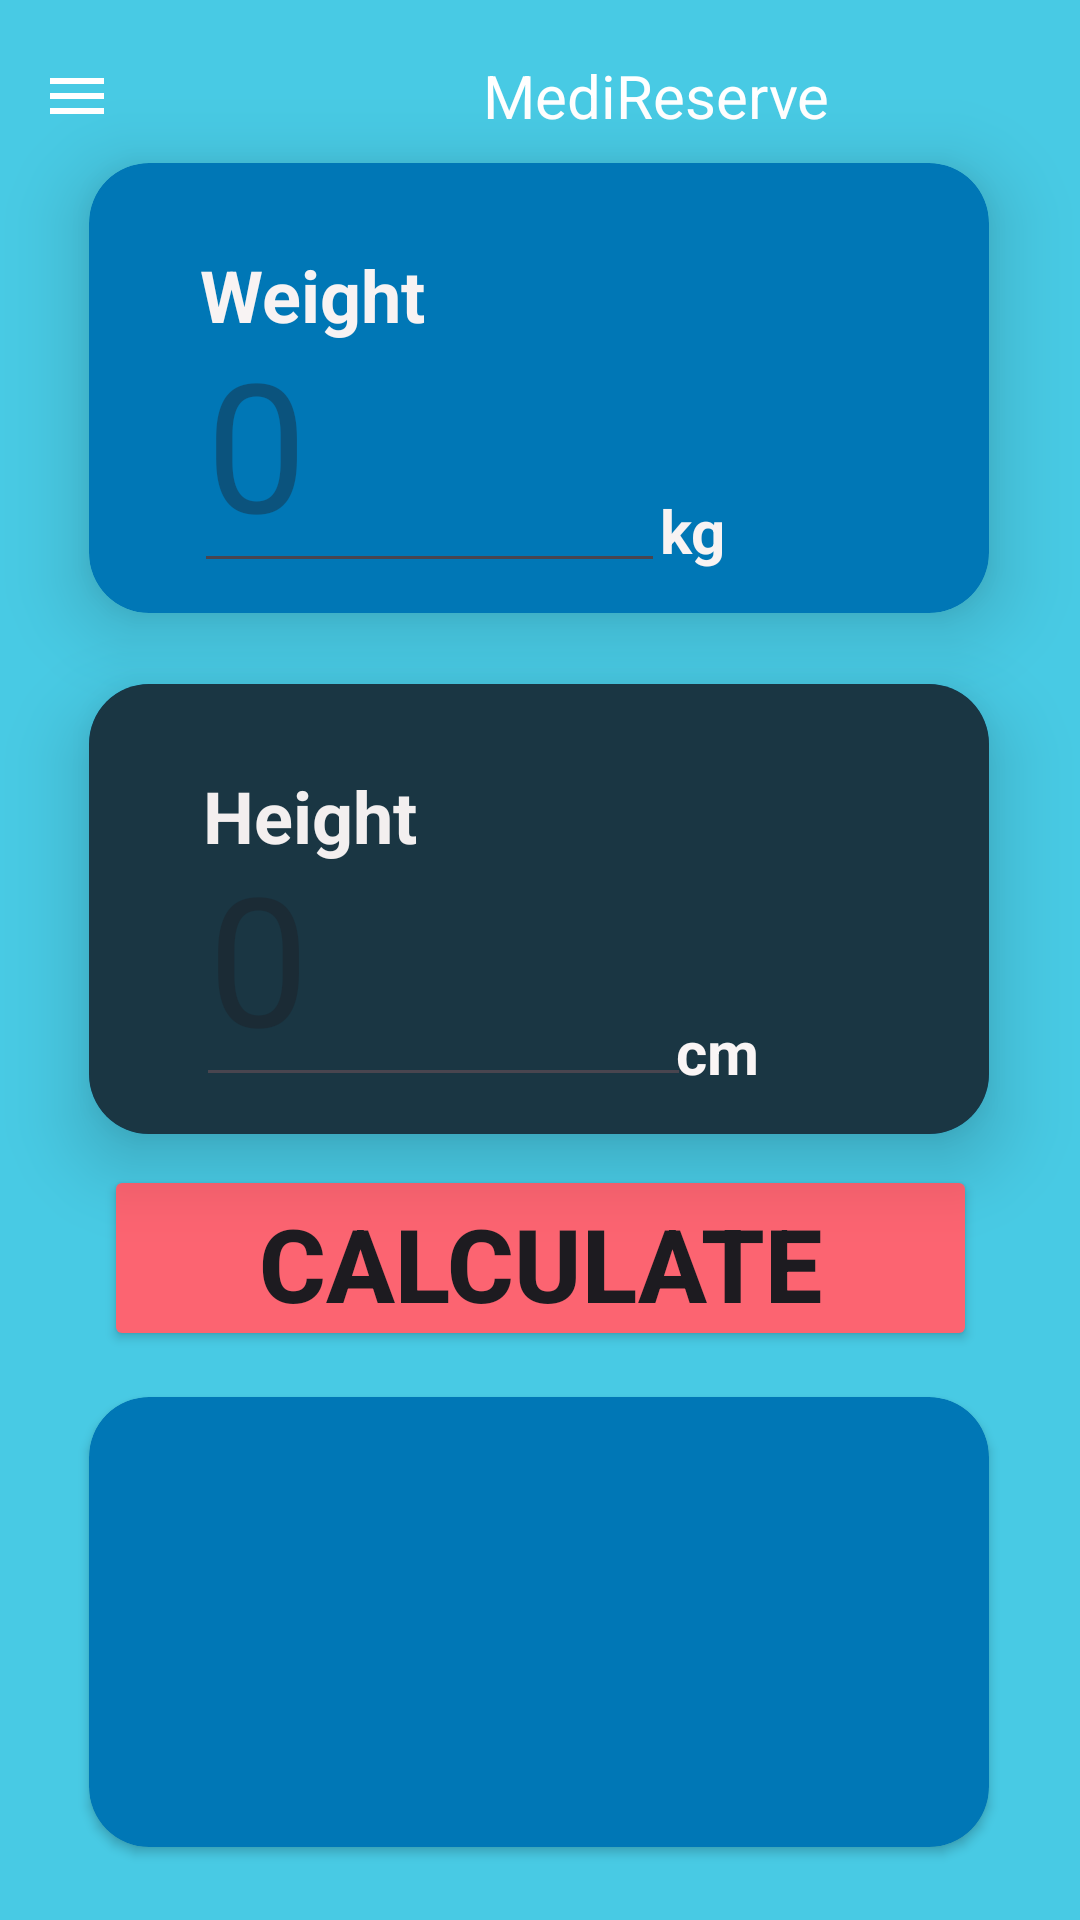

Produce the Android XML layout that renders to this screen, including the resource entries it uses.
<!-- AndroidManifest.xml: application theme AppTheme -->
<!-- res/layout/test.xml -->
<androidx.drawerlayout.widget.DrawerLayout
    xmlns:android="http://schemas.android.com/apk/res/android"
    xmlns:app="http://schemas.android.com/apk/res-auto"

    android:id="@+id/drawer_layout"
    android:layout_width="match_parent"
    android:layout_height="match_parent">

    <androidx.constraintlayout.widget.ConstraintLayout
        android:layout_width="match_parent"
        android:layout_height="match_parent"
        android:background="@drawable/backgroundcolor">
        <include
            layout="@menu/header"
            android:id="@+id/patientHeader"
            android:layout_width="match_parent"
            android:layout_height="?attr/actionBarSize" />



        <androidx.cardview.widget.CardView
            android:id="@+id/cvWeight"
            android:layout_width="300dp"
            android:layout_height="150dp"
            android:backgroundTint="#0077b6"
            app:cardCornerRadius="20dp"
            app:cardElevation="15dp"
            app:cardMaxElevation="15dp"
            app:layout_constraintBottom_toBottomOf="parent"
            app:layout_constraintEnd_toEndOf="parent"
            app:layout_constraintHorizontal_bias="0.494"
            app:layout_constraintStart_toStartOf="parent"
            app:layout_constraintTop_toTopOf="parent"
            app:layout_constraintVertical_bias="0.111" >

            <androidx.constraintlayout.widget.ConstraintLayout
                android:layout_width="match_parent"
                android:layout_height="match_parent">

                <TextView
                    android:id="@+id/tvWeight"
                    android:layout_width="wrap_content"
                    android:layout_height="wrap_content"
                    android:text="Weight"
                    android:textColor="#F8F3F3"
                    android:textSize="24sp"
                    android:textStyle="bold"
                    app:layout_constraintBottom_toBottomOf="parent"
                    app:layout_constraintEnd_toEndOf="parent"
                    app:layout_constraintHorizontal_bias="0.165"
                    app:layout_constraintStart_toStartOf="parent"
                    app:layout_constraintTop_toTopOf="parent"
                    app:layout_constraintVertical_bias="0.234" />

                <TextView
                    android:id="@+id/tvKg"
                    android:layout_width="wrap_content"
                    android:layout_height="wrap_content"
                    android:text="kg"
                    android:textColor="#F8F3F3"
                    android:textSize="20sp"
                    android:textStyle="bold"
                    app:layout_constraintBottom_toBottomOf="parent"
                    app:layout_constraintEnd_toEndOf="parent"
                    app:layout_constraintHorizontal_bias="0.685"
                    app:layout_constraintStart_toStartOf="parent"
                    app:layout_constraintTop_toTopOf="parent"
                    app:layout_constraintVertical_bias="0.886" />

                <EditText
                    android:id="@+id/gwText"
                    android:layout_width="157dp"
                    android:layout_height="91dp"
                    android:ems="10"
                    android:hint="0"
                    android:inputType="textPersonName"
                    android:textColor="#CFBABA"
                    android:textSize="60sp"
                    app:layout_constraintBottom_toBottomOf="parent"
                    app:layout_constraintEnd_toEndOf="parent"
                    app:layout_constraintHorizontal_bias="0.245"
                    app:layout_constraintStart_toStartOf="parent"
                    app:layout_constraintTop_toTopOf="parent"
                    app:layout_constraintVertical_bias="0.831" />

            </androidx.constraintlayout.widget.ConstraintLayout>
        </androidx.cardview.widget.CardView>

        <androidx.cardview.widget.CardView
            android:id="@+id/cvHeight"
            android:layout_width="300dp"
            android:layout_height="150dp"
            android:backgroundTint="#0077b6"
            app:cardCornerRadius="20dp"
            app:cardElevation="15dp"
            app:cardMaxElevation="15dp"
            app:layout_constraintBottom_toBottomOf="parent"
            app:layout_constraintEnd_toEndOf="parent"
            app:layout_constraintHorizontal_bias="0.494"
            app:layout_constraintStart_toStartOf="parent"
            app:layout_constraintTop_toTopOf="parent"
            app:layout_constraintVertical_bias="0.465" >

            <androidx.constraintlayout.widget.ConstraintLayout
                android:layout_width="match_parent"
                android:layout_height="match_parent"
                android:background="#1A3643">

                <TextView
                    android:id="@+id/tvCm"
                    android:layout_width="wrap_content"
                    android:layout_height="wrap_content"
                    android:text="cm"
                    android:textColor="#FAF5F5"
                    android:textSize="20sp"
                    android:textStyle="bold"
                    app:layout_constraintBottom_toBottomOf="parent"
                    app:layout_constraintEnd_toEndOf="parent"
                    app:layout_constraintHorizontal_bias="0.719"
                    app:layout_constraintStart_toStartOf="parent"
                    app:layout_constraintTop_toTopOf="parent"
                    app:layout_constraintVertical_bias="0.886" />

                <TextView
                    android:id="@+id/tvHight"
                    android:layout_width="wrap_content"
                    android:layout_height="wrap_content"
                    android:text="Height"
                    android:textColor="#F3EFEF"
                    android:textSize="24sp"
                    android:textStyle="bold"
                    app:layout_constraintBottom_toBottomOf="parent"
                    app:layout_constraintEnd_toEndOf="parent"
                    app:layout_constraintHorizontal_bias="0.166"
                    app:layout_constraintStart_toStartOf="parent"
                    app:layout_constraintTop_toTopOf="parent"
                    app:layout_constraintVertical_bias="0.235" />

                <EditText
                    android:id="@+id/ghText"
                    android:layout_width="165dp"
                    android:layout_height="92dp"
                    android:ems="10"
                    android:hint="0"
                    android:inputType="textPersonName"
                    android:textColor="#B3A3A3"
                    android:textSize="60sp"
                    app:layout_constraintBottom_toBottomOf="parent"
                    app:layout_constraintEnd_toEndOf="parent"
                    app:layout_constraintHorizontal_bias="0.264"
                    app:layout_constraintStart_toStartOf="parent"
                    app:layout_constraintTop_toTopOf="parent"
                    app:layout_constraintVertical_bias="0.789" />
            </androidx.constraintlayout.widget.ConstraintLayout>
        </androidx.cardview.widget.CardView>

        <androidx.cardview.widget.CardView
            android:id="@+id/dtView"
            android:layout_width="300dp"
            android:layout_height="150dp"
            app:cardBackgroundColor="#0077b6"
            app:cardCornerRadius="20dp"
            app:layout_constraintBottom_toBottomOf="parent"
            app:layout_constraintEnd_toEndOf="parent"
            app:layout_constraintHorizontal_bias="0.494"
            app:layout_constraintStart_toStartOf="parent"
            app:layout_constraintTop_toTopOf="parent"
            app:layout_constraintVertical_bias="0.95" >

            <androidx.constraintlayout.widget.ConstraintLayout
                android:id="@+id/cvdtCard"
                android:layout_width="match_parent"
                android:layout_height="match_parent"
                >

                <TextView
                    android:id="@+id/resultVidw"
                    android:layout_width="wrap_content"
                    android:layout_height="wrap_content"
                    android:textColor="#F8F1F1"
                    android:textSize="48sp"
                    android:textStyle="bold"
                    app:layout_constraintBottom_toBottomOf="parent"
                    app:layout_constraintEnd_toEndOf="parent"
                    app:layout_constraintStart_toStartOf="parent"
                    app:layout_constraintTop_toTopOf="parent"
                    app:layout_constraintVertical_bias="0.057" />

                <TextView
                    android:id="@+id/resultDesView"
                    android:layout_width="wrap_content"
                    android:layout_height="wrap_content"
                    android:textAlignment="viewStart"
                    android:textColor="#C3B119"
                    android:textSize="34sp"
                    android:textStyle="bold"
                    app:layout_constraintBottom_toBottomOf="parent"
                    app:layout_constraintEnd_toEndOf="parent"
                    app:layout_constraintStart_toStartOf="parent"
                    app:layout_constraintTop_toTopOf="parent"
                    app:layout_constraintVertical_bias="0.538" />

                <TextView
                    android:id="@+id/resultVidwCondition"
                    android:layout_width="wrap_content"
                    android:layout_height="wrap_content"
                    android:textColor="#EDE1E1"
                    android:textSize="20sp"
                    android:textStyle="bold"
                    app:layout_constraintBottom_toBottomOf="parent"
                    app:layout_constraintEnd_toEndOf="parent"
                    app:layout_constraintHorizontal_bias="0.508"
                    app:layout_constraintStart_toStartOf="parent"
                    app:layout_constraintTop_toTopOf="parent"
                    app:layout_constraintVertical_bias="0.876" />
            </androidx.constraintlayout.widget.ConstraintLayout>
        </androidx.cardview.widget.CardView>

        <Button
            android:id="@+id/calBtn"
            android:layout_width="291dp"
            android:layout_height="62dp"
            android:backgroundTint="@color/button"
            android:elevation="15dp"
            android:text="Calculate"
            android:layout_gravity="center"
            android:textSize="34sp"
            android:textStyle="bold"
            app:cornerRadius="20dp"
            app:layout_constraintBottom_toBottomOf="parent"
            app:layout_constraintEnd_toEndOf="parent"
            app:layout_constraintStart_toStartOf="parent"
            app:layout_constraintTop_toTopOf="parent"
            app:layout_constraintVertical_bias="0.672" />



    </androidx.constraintlayout.widget.ConstraintLayout>
    <com.google.android.material.navigation.NavigationView
        xmlns:app="http://schemas.android.com/apk/res-auto"
        android:id="@+id/navigation_view"
        android:layout_width="wrap_content"
        android:layout_height="match_parent"
        android:layout_gravity="start"
        android:background="@color/white"
        app:itemTextColor="@color/button"
        android:fitsSystemWindows="true"
        app:itemIconTint="@color/button"
        app:headerLayout="@layout/nav_header"
        app:menu="@menu/patient_drawer" />
</androidx.drawerlayout.widget.DrawerLayout>
<!-- res/layout/nav_header.xml (included above) -->
<?xml version="1.0" encoding="utf-8"?>
<LinearLayout
    xmlns:android="http://schemas.android.com/apk/res/android"
    android:orientation="vertical"
    android:layout_width="match_parent"
    android:layout_height="176dp"
    android:gravity="bottom"
    android:padding="16dp"
    android:background="@drawable/headerbkg"
    android:theme="@style/ThemeOverlay.AppCompat.Dark">

    <ImageView
        android:id="@+id/profileImage"
        android:layout_width="94dp"
        android:layout_height="85dp"
        android:src="@drawable/nav_head"
        android:scaleType="centerCrop"
        android:background="@drawable/circle_background" />


    <TextView
        android:id="@+id/userName"
        android:layout_width="wrap_content"
        android:layout_height="wrap_content"
        android:text="User Name"
        android:textColor="@color/white"
        android:textStyle="bold"/>

    <TextView
        android:id="@+id/emailTextView"
        android:layout_width="match_parent"
        android:layout_height="match_parent"
        android:text="mail@gmail.com"
        android:textColor="@color/white"
        android:textSize="14sp"
        android:layout_marginBottom="16dp"/>

</LinearLayout>
<!-- resources referenced by this layout -->
<resources>
  <color name="button">#fc6471</color>
  <color name="white">#ffffff</color>
  <!-- drawable backgroundcolor (drawable) -->
  <?xml version="1.0" encoding="utf-8"?>
  <selector xmlns:android="http://schemas.android.com/apk/res/android">
      <item>
          <shape>
              <gradient
                  android:angle="90"
                  android:startColor="#48cae4"
                  android:endColor="#48cae4"
                  android:type="linear" />
          </shape>
      </item>
  </selector>
  <!-- drawable circle_background (drawable) -->
  <shape xmlns:android="http://schemas.android.com/apk/res/android"
      android:shape="oval">
      <solid android:color="#FFFFFF" /> 
  </shape>
  <!-- drawable headerbkg: jpg bitmap (drawable, 5352 bytes) -->
  <!-- drawable nav_head: jpg bitmap (drawable, 24070 bytes) -->
  <style name="AppTheme" parent="Theme.Material3.Light.NoActionBar">
          <item name="android:statusBarColor">@color/button</item>
      </style>
</resources>
